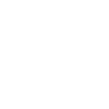
t = 0.00 s
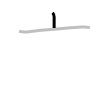
t = 1.25 s
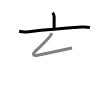
t = 2.50 s
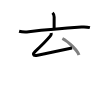
t = 3.50 s
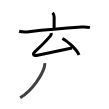
t = 4.75 s
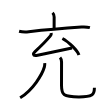
t = 6.00 s

The animated SVG that drew these frames (rendered in a browser with its animation timeline set to each time). Animation: 6 SMIL elements (animate=6); one cycle of 6.00 s.

<svg width="109px" height="109px" viewBox="0 0 px 109px" xmlns="http://www.w3.org/2000/svg" xmlns:xlink="http://www.w3.org/1999/xlink" xml:space="preserve" version="1.1"  baseProfile="full">
<path d="M52.57,12.75c1.15,1.15,1.58,2.62,1.58,4.36c0,3.86-0.02,7.27-0.02,10.77" style="fill:none;stroke:black;stroke-width:3;opacity:0">
  <animate attributeType="CSS" attributeName="opacity" from="0" to="1" begin="0s" dur="1s" repeatCount="0" fill="freeze" />
</path>
<path d="M19.1,31.18c3.02,0.82,6.35,0.91,9.64,0.53c13.63-1.58,38.93-3.78,52.76-4.7c2.51-0.17,5.62-0.14,8.4,0.63" style="fill:none;stroke:black;stroke-width:3;opacity:0">
  <animate attributeType="CSS" attributeName="opacity" from="0" to="1" begin="1s" dur="1s" repeatCount="0" fill="freeze" />
</path>
<path d="M51.2,32.95c0.18,1.17-0.07,2.05-0.81,2.94C44.87,42.59,41,46.12,35.02,51.53c-2.31,2.08-2.18,4.59,1.39,3.88c11.47-2.29,21.72-4.41,35.6-7.33" style="fill:none;stroke:black;stroke-width:3;opacity:0">
  <animate attributeType="CSS" attributeName="opacity" from="0" to="1" begin="2s" dur="1s" repeatCount="0" fill="freeze" />
</path>
<path d="M62.38,38.5c5.85,2.91,15.1,11.97,16.57,16.49" style="fill:none;stroke:black;stroke-width:3;opacity:0">
  <animate attributeType="CSS" attributeName="opacity" from="0" to="1" begin="3s" dur="1s" repeatCount="0" fill="freeze" />
</path>
<path d="M44.73,63.08c0.12,1.43,0.03,2.57-0.37,3.95c-2.12,7.39-11.39,22.99-24.22,30.69" style="fill:none;stroke:black;stroke-width:3;opacity:0">
  <animate attributeType="CSS" attributeName="opacity" from="0" to="1" begin="4s" dur="1s" repeatCount="0" fill="freeze" />
</path>
<path d="M60.04,57.51c1.1,1.1,1.51,2.51,1.51,4.47c0,8.9-0.04,17.59-0.04,23.52c0,9.65,2,11.39,17.43,11.39c13.32,0,15.48-2.01,15.48-9.22" style="fill:none;stroke:black;stroke-width:3;opacity:0">
  <animate attributeType="CSS" attributeName="opacity" from="0" to="1" begin="5s" dur="1s" repeatCount="0" fill="freeze" />
</path>
</svg>
